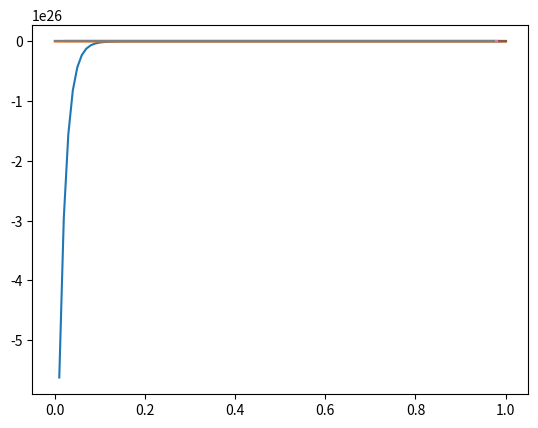

The script that saved this image:
'''
[redacted]
'''
import numpy as np
from matplotlib import pyplot as pl
ks = [0.01, 0.0125, 0.02, 0.025]
y0 = 0
h = 0.019
def F(t, y):return - 100 * (y - np.cos(t)) - np.sin(t)

def explicit(k):
    ti = 0
    yi = 0
    while ti <= 1:
        yield (ti, yi)
        yi += k * F(ti, yi)
        ti += k 

def implicit(k):
    ti = 1
    yi = 1
    while ti >= 0:
        yield (ti, yi)
        yi -= yi + h * F(ti, yi)
        ti -= k 

for euler in [implicit, explicit]:
    for k in ks:
        (t, y) = zip(*euler(k))
        pl.plot(t, y)
        pl.show()
